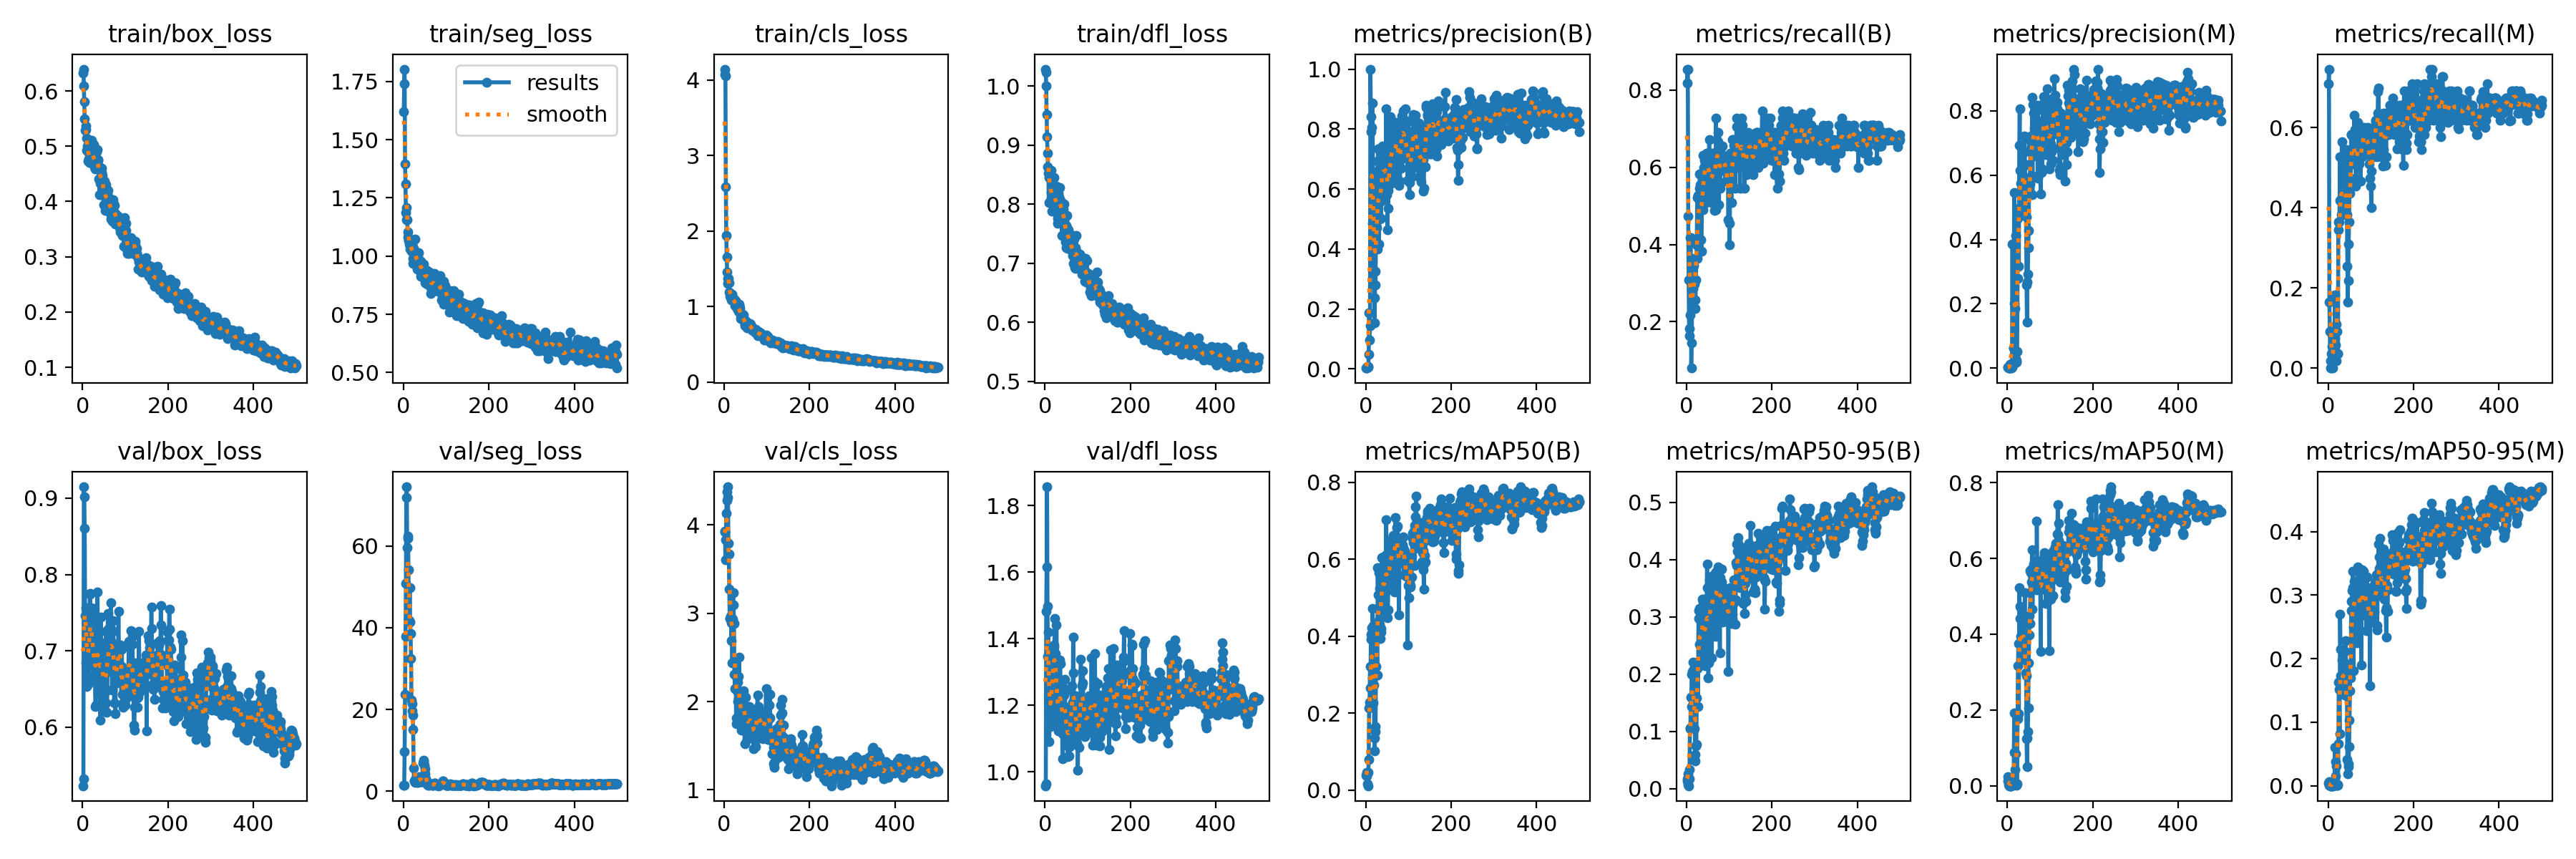

Data behind this chart, as committed beside it:
epoch, train/box_loss, train/seg_loss, train/cls_loss, train/dfl_loss, metrics/precision(B), metrics/recall(B), metrics/mAP50(B), metrics/mAP50-95(B), metrics/precision(M), metrics/recall(M), metrics/mAP50(M), metrics/mAP50-95(M), val/box_loss, val/seg_loss, val/cls_loss, val/dfl_loss, lr/pg0, lr/pg1, lr/pg2
1, 0.6325, 1.619, 4.076, 1.029, 0.00296, 0.8546, 0.0393, 0.01312, 0.00245, 0.7091, 0.01335, 0.00426, 0.5233, 1.422, 3.924, 0.9584, 0.09703, 3e-05, 3e-05
2, 0.6395, 1.74, 4.144, 1.024, 0.00283, 0.8182, 0.03745, 0.01655, 0.00258, 0.7454, 0.02371, 0.0069, 0.5321, 1.421, 3.934, 0.9635, 0.09307, 6.9861e-05, 6.9861e-05
3, 0.6091, 1.803, 4.059, 1, 0.00296, 0.8546, 0.04535, 0.02608, 0.00057, 0.1636, 0.00267, 0.00031, 0.9149, 9.73, 3.606, 1.482, 0.08911, 0.0001096, 0.0001096
4, 0.5808, 1.395, 2.581, 0.9525, 0.00687, 0.4727, 0.01524, 0.00642, 0.00132, 0.09091, 0.00162, 0.00039, 0.9015, 23.74, 3.832, 1.617, 0.08515, 0.0001491, 0.0001491
5, 0.549, 1.31, 1.938, 0.9145, 0.00589, 0.3091, 0.0111, 0.00484, 0.00035, 0.01818, 0.00018, 4e-05, 0.8603, 37.95, 4.133, 1.856, 0.08119, 0.0001885, 0.0001885
6, 0.5282, 1.187, 1.661, 0.8871, 0.00822, 0.1818, 0.04552, 0.01639, 0, 0, 0, 0, 0.7464, 50.79, 4.281, 1.497, 0.07723, 0.0002277, 0.0002277
7, 0.5365, 1.207, 1.461, 0.8634, 0.04762, 0.1636, 0.07999, 0.03267, 0.01058, 0.03636, 0.0064, 0.00092, 0.6843, 71.86, 4.373, 1.346, 0.07327, 0.0002668, 0.0002668
8, 0.5305, 1.156, 1.372, 0.8521, 0.1875, 0.2182, 0.2143, 0.1048, 0, 0, 0, 0, 0.7568, 74.54, 4.433, 1.419, 0.06931, 0.0003057, 0.0003057
9, 0.4932, 1.156, 1.306, 0.8025, 0.09705, 0.4182, 0.2291, 0.1053, 0.01266, 0.05455, 0.00689, 0.00161, 0.6536, 59.59, 4.313, 1.194, 0.06534, 0.0003445, 0.0003445
10, 0.5141, 1.105, 1.375, 0.8452, 0.144, 0.4182, 0.322, 0.159, 0, 0, 0, 0, 0.683, 62.37, 3.795, 1.092, 0.06138, 0.0003831, 0.0003831
11, 0.5, 1.082, 1.317, 0.8554, 1, 0.07977, 0.2657, 0.1431, 0.00244, 0.01818, 0.00126, 0.00013, 0.702, 61.88, 3.675, 1.146, 0.05742, 0.0004215, 0.0004215
12, 0.4726, 1.071, 1.193, 0.8027, 0.8409, 0.1454, 0.3916, 0.2001, 0.3851, 0.01818, 0.0161, 0.00322, 0.7019, 54.16, 3.271, 1.192, 0.05346, 0.0004598, 0.0004598
13, 0.4893, 1.065, 1.169, 0.8067, 0.792, 0.2364, 0.4048, 0.2047, 0.00825, 0.01818, 0.00273, 0.00099, 0.6562, 41.94, 2.943, 1.135, 0.0495, 0.0004979, 0.0004979
14, 0.4962, 1.051, 1.135, 0.8572, 0.8054, 0.3011, 0.4214, 0.2002, 0.06215, 0.09091, 0.02072, 0.00323, 0.6816, 41.71, 2.938, 1.171, 0.04554, 0.0005358, 0.0005358
15, 0.4772, 1.029, 1.153, 0.8204, 0.4857, 0.2545, 0.2921, 0.1548, 0.06356, 0.07273, 0.02407, 0.00696, 0.6675, 49.86, 2.969, 1.148, 0.04157, 0.0005736, 0.0005736
16, 0.4706, 1.042, 1.144, 0.8191, 0.8869, 0.2853, 0.4717, 0.2205, 0.5461, 0.1818, 0.1919, 0.06094, 0.7406, 41.43, 2.896, 1.284, 0.03761, 0.0006113, 0.0006113
17, 0.4704, 1.036, 1.088, 0.7878, 0.6278, 0.3454, 0.4273, 0.2086, 0.2016, 0.09091, 0.0889, 0.03795, 0.7751, 38.53, 2.69, 1.359, 0.03365, 0.0006488, 0.0006488
18, 0.4792, 1.05, 1.088, 0.8222, 0.3206, 0.3636, 0.2263, 0.1048, 0.1848, 0.05784, 0.0425, 0.0155, 0.7742, 32.4, 2.939, 1.368, 0.02969, 0.0006861, 0.0006861
19, 0.4733, 1.022, 1.164, 0.8013, 0.6454, 0.298, 0.2732, 0.1522, 0.4129, 0.1091, 0.08515, 0.03106, 0.7371, 22.21, 2.435, 1.196, 0.02572, 0.0007233, 0.0007233
20, 0.4894, 1.049, 1.092, 0.8049, 0.2384, 0.2334, 0.1352, 0.05931, 0.02854, 0.01818, 0.00563, 0.00104, 0.7562, 21.46, 2.93, 1.291, 0.02176, 0.0007603, 0.0007603
21, 0.5112, 1.049, 1.102, 0.8455, 0.1549, 0.2566, 0.1018, 0.04784, 0.02292, 0.09091, 0.00502, 0.00111, 0.7084, 19.64, 3.234, 1.374, 0.0178, 0.0007971, 0.0007971
22, 0.4936, 0.9678, 1.107, 0.8137, 0.326, 0.3091, 0.1513, 0.07453, 0.01815, 0.03636, 0.00192, 0.00048, 0.7039, 18.63, 3.098, 1.381, 0.01383, 0.0008338, 0.0008338
23, 0.476, 0.9909, 1.09, 0.8075, 0.2799, 0.3636, 0.1654, 0.07715, 0.05128, 0.03636, 0.00412, 0.00147, 0.7232, 15.15, 2.882, 1.461, 0.00987, 0.0008704, 0.0008704
24, 0.4866, 1.033, 1.089, 0.8063, 0.4781, 0.4, 0.3208, 0.1579, 0.2791, 0.3636, 0.1776, 0.06597, 0.7037, 5.577, 2.311, 1.355, 0.005907, 0.0009067, 0.0009067
25, 0.4768, 1.02, 1.013, 0.8035, 0.4724, 0.5209, 0.433, 0.2208, 0.4662, 0.3454, 0.3162, 0.1624, 0.6805, 2.535, 2.15, 1.309, 0.001943, 0.000943, 0.000943
26, 0.4726, 1.024, 1.077, 0.7937, 0.497, 0.3636, 0.3929, 0.2094, 0.497, 0.3636, 0.3752, 0.152, 0.6616, 2.523, 2.319, 1.204, 0.0009505, 0.0009505, 0.0009505
27, 0.5032, 1.071, 1.029, 0.8309, 0.3994, 0.5273, 0.299, 0.1428, 0.3167, 0.4182, 0.1907, 0.08228, 0.7553, 2.729, 2.48, 1.442, 0.0009485, 0.0009485, 0.0009485
28, 0.4632, 1.018, 1.015, 0.8031, 0.6925, 0.5273, 0.5773, 0.3105, 0.6925, 0.5273, 0.5231, 0.2705, 0.7052, 2.092, 1.751, 1.188, 0.0009465, 0.0009465, 0.0009465
29, 0.4582, 0.979, 1.004, 0.7756, 0.7343, 0.4182, 0.5074, 0.2974, 0.8066, 0.4182, 0.4739, 0.2149, 0.671, 2.448, 1.817, 1.151, 0.0009446, 0.0009446, 0.0009446
30, 0.4602, 0.9772, 0.9702, 0.768, 0.6646, 0.5454, 0.566, 0.3143, 0.6152, 0.4182, 0.4415, 0.1732, 0.627, 2.787, 2.123, 1.145, 0.0009426, 0.0009426, 0.0009426
31, 0.4897, 0.9832, 0.9695, 0.8187, 0.416, 0.5828, 0.441, 0.2521, 0.5759, 0.3818, 0.3948, 0.1489, 0.629, 2.502, 2.22, 1.123, 0.0009406, 0.0009406, 0.0009406
32, 0.4619, 0.9424, 0.9884, 0.7983, 0.56, 0.5555, 0.5249, 0.3125, 0.5449, 0.5636, 0.4691, 0.1982, 0.6913, 2.134, 2.001, 1.209, 0.0009386, 0.0009386, 0.0009386
33, 0.4906, 0.9832, 0.9401, 0.8128, 0.5008, 0.4924, 0.4303, 0.2495, 0.483, 0.4182, 0.3562, 0.1613, 0.6726, 2.315, 2.036, 1.124, 0.0009366, 0.0009366, 0.0009366
34, 0.4695, 0.9963, 0.9683, 0.7872, 0.6178, 0.4116, 0.3938, 0.2245, 0.6006, 0.4, 0.3526, 0.1682, 0.7255, 2.072, 2.287, 1.253, 0.0009347, 0.0009347, 0.0009347
35, 0.4935, 0.9768, 1.034, 0.8278, 0.5585, 0.3818, 0.4102, 0.2156, 0.5585, 0.3818, 0.394, 0.1716, 0.7774, 2.33, 2.504, 1.336, 0.0009327, 0.0009327, 0.0009327
36, 0.4759, 1.014, 1.009, 0.8063, 0.502, 0.5091, 0.4196, 0.2424, 0.4791, 0.4546, 0.334, 0.1435, 0.6987, 2.534, 1.954, 1.325, 0.0009307, 0.0009307, 0.0009307
37, 0.475, 0.9804, 0.9846, 0.804, 0.6825, 0.5091, 0.5212, 0.3311, 0.6334, 0.4727, 0.426, 0.1947, 0.6445, 2.97, 1.911, 1.164, 0.0009287, 0.0009287, 0.0009287
38, 0.4413, 0.973, 0.8418, 0.7823, 0.6231, 0.6312, 0.604, 0.3198, 0.6289, 0.4, 0.3893, 0.1447, 0.708, 3.558, 1.912, 1.235, 0.0009267, 0.0009267, 0.0009267
39, 0.4621, 0.9353, 0.8928, 0.7976, 0.7431, 0.4909, 0.5457, 0.3254, 0.6357, 0.4182, 0.4041, 0.1925, 0.6725, 3.27, 1.826, 1.184, 0.0009248, 0.0009248, 0.0009248
40, 0.4126, 0.9143, 0.8514, 0.7467, 0.714, 0.5818, 0.606, 0.2944, 0.722, 0.4182, 0.4392, 0.2112, 0.7052, 2.903, 1.774, 1.185, 0.0009228, 0.0009228, 0.0009228
41, 0.4611, 0.977, 0.8708, 0.8018, 0.6989, 0.6, 0.6014, 0.3308, 0.6727, 0.5273, 0.5092, 0.2285, 0.6093, 2.243, 1.674, 1.039, 0.0009208, 0.0009208, 0.0009208
42, 0.4331, 0.9532, 0.8367, 0.7878, 0.6455, 0.6182, 0.5, 0.261, 0.5682, 0.5454, 0.3664, 0.1677, 0.6616, 2.215, 1.98, 1.115, 0.0009188, 0.0009188, 0.0009188
43, 0.4413, 0.913, 0.8562, 0.7922, 0.5978, 0.6, 0.4634, 0.2144, 0.4874, 0.4909, 0.2975, 0.1418, 0.7439, 2.259, 2.096, 1.252, 0.0009168, 0.0009168, 0.0009168
44, 0.4606, 0.9683, 0.8972, 0.8001, 0.5676, 0.6, 0.4687, 0.228, 0.4703, 0.3818, 0.2904, 0.1501, 0.6743, 2.392, 2.094, 1.181, 0.0009149, 0.0009149, 0.0009149
45, 0.4524, 0.9548, 0.8876, 0.7699, 0.6394, 0.6182, 0.5342, 0.2768, 0.2588, 0.2545, 0.1245, 0.04173, 0.6748, 3.527, 1.946, 1.23, 0.0009129, 0.0009129, 0.0009129
46, 0.4345, 0.9627, 0.829, 0.762, 0.7253, 0.5091, 0.5122, 0.2595, 0.1423, 0.1636, 0.05007, 0.01876, 0.7026, 6.829, 2.122, 1.278, 0.0009109, 0.0009109, 0.0009109
47, 0.4473, 0.966, 0.8336, 0.7769, 0.6774, 0.6364, 0.6118, 0.319, 0.268, 0.2182, 0.1253, 0.02995, 0.6762, 7.547, 1.737, 1.24, 0.0009089, 0.0009089, 0.0009089
48, 0.4104, 0.9285, 0.7674, 0.7356, 0.8669, 0.6364, 0.7024, 0.3925, 0.2915, 0.3091, 0.1422, 0.03507, 0.6658, 7.211, 1.521, 1.184, 0.0009069, 0.0009069, 0.0009069
49, 0.4251, 0.904, 0.7512, 0.7638, 0.6353, 0.6336, 0.6055, 0.3503, 0.3746, 0.3636, 0.2049, 0.06103, 0.6427, 6.382, 1.827, 1.101, 0.000905, 0.000905, 0.000905
50, 0.3946, 0.9041, 0.7705, 0.7263, 0.5807, 0.6, 0.5361, 0.312, 0.4283, 0.4364, 0.3239, 0.1035, 0.621, 5.362, 2.046, 1.099, 0.000903, 0.000903, 0.000903
51, 0.4191, 0.8861, 0.7509, 0.7609, 0.4648, 0.5818, 0.4484, 0.1935, 0.5849, 0.4356, 0.3973, 0.1497, 0.6765, 4.207, 1.94, 1.114, 0.000901, 0.000901, 0.000901
52, 0.4368, 0.8973, 0.8042, 0.7812, 0.5944, 0.5273, 0.4674, 0.2196, 0.5794, 0.5091, 0.4495, 0.1823, 0.7107, 2.817, 1.866, 1.166, 0.000899, 0.000899, 0.000899
53, 0.3839, 0.9376, 0.7188, 0.7251, 0.5361, 0.6727, 0.5862, 0.3209, 0.5731, 0.4727, 0.4279, 0.17, 0.6206, 3.006, 1.567, 1.045, 0.000897, 0.000897, 0.000897
54, 0.4306, 0.9212, 0.7676, 0.7573, 0.7218, 0.6, 0.6321, 0.3651, 0.7086, 0.5818, 0.5686, 0.2761, 0.6315, 2.214, 1.661, 1.075, 0.0008951, 0.0008951, 0.0008951
55, 0.4073, 0.9379, 0.7533, 0.7409, 0.6672, 0.5454, 0.5735, 0.2792, 0.7218, 0.5818, 0.5629, 0.2904, 0.7253, 2.099, 1.817, 1.194, 0.0008931, 0.0008931, 0.0008931
56, 0.3945, 0.8804, 0.7762, 0.7389, 0.6356, 0.5393, 0.537, 0.3057, 0.6897, 0.5273, 0.5379, 0.3067, 0.6722, 1.626, 1.861, 1.14, 0.0008911, 0.0008911, 0.0008911
57, 0.4018, 0.9155, 0.734, 0.7419, 0.6178, 0.6, 0.592, 0.3649, 0.5986, 0.5818, 0.5709, 0.3111, 0.6191, 1.577, 1.741, 1.048, 0.0008891, 0.0008891, 0.0008891
58, 0.3988, 0.9128, 0.7441, 0.7237, 0.8408, 0.5764, 0.649, 0.3714, 0.8408, 0.5764, 0.622, 0.3379, 0.6487, 1.467, 1.655, 1.077, 0.0008871, 0.0008871, 0.0008871
59, 0.4102, 0.9296, 0.763, 0.7449, 0.6561, 0.5091, 0.5319, 0.2283, 0.5391, 0.5273, 0.4657, 0.1805, 0.7493, 1.506, 1.94, 1.181, 0.0008852, 0.0008852, 0.0008852
60, 0.4202, 0.8844, 0.7325, 0.7349, 0.7636, 0.5285, 0.6132, 0.2993, 0.8196, 0.5091, 0.5492, 0.2498, 0.7286, 1.487, 1.729, 1.136, 0.0008832, 0.0008832, 0.0008832
... 440 more rows
